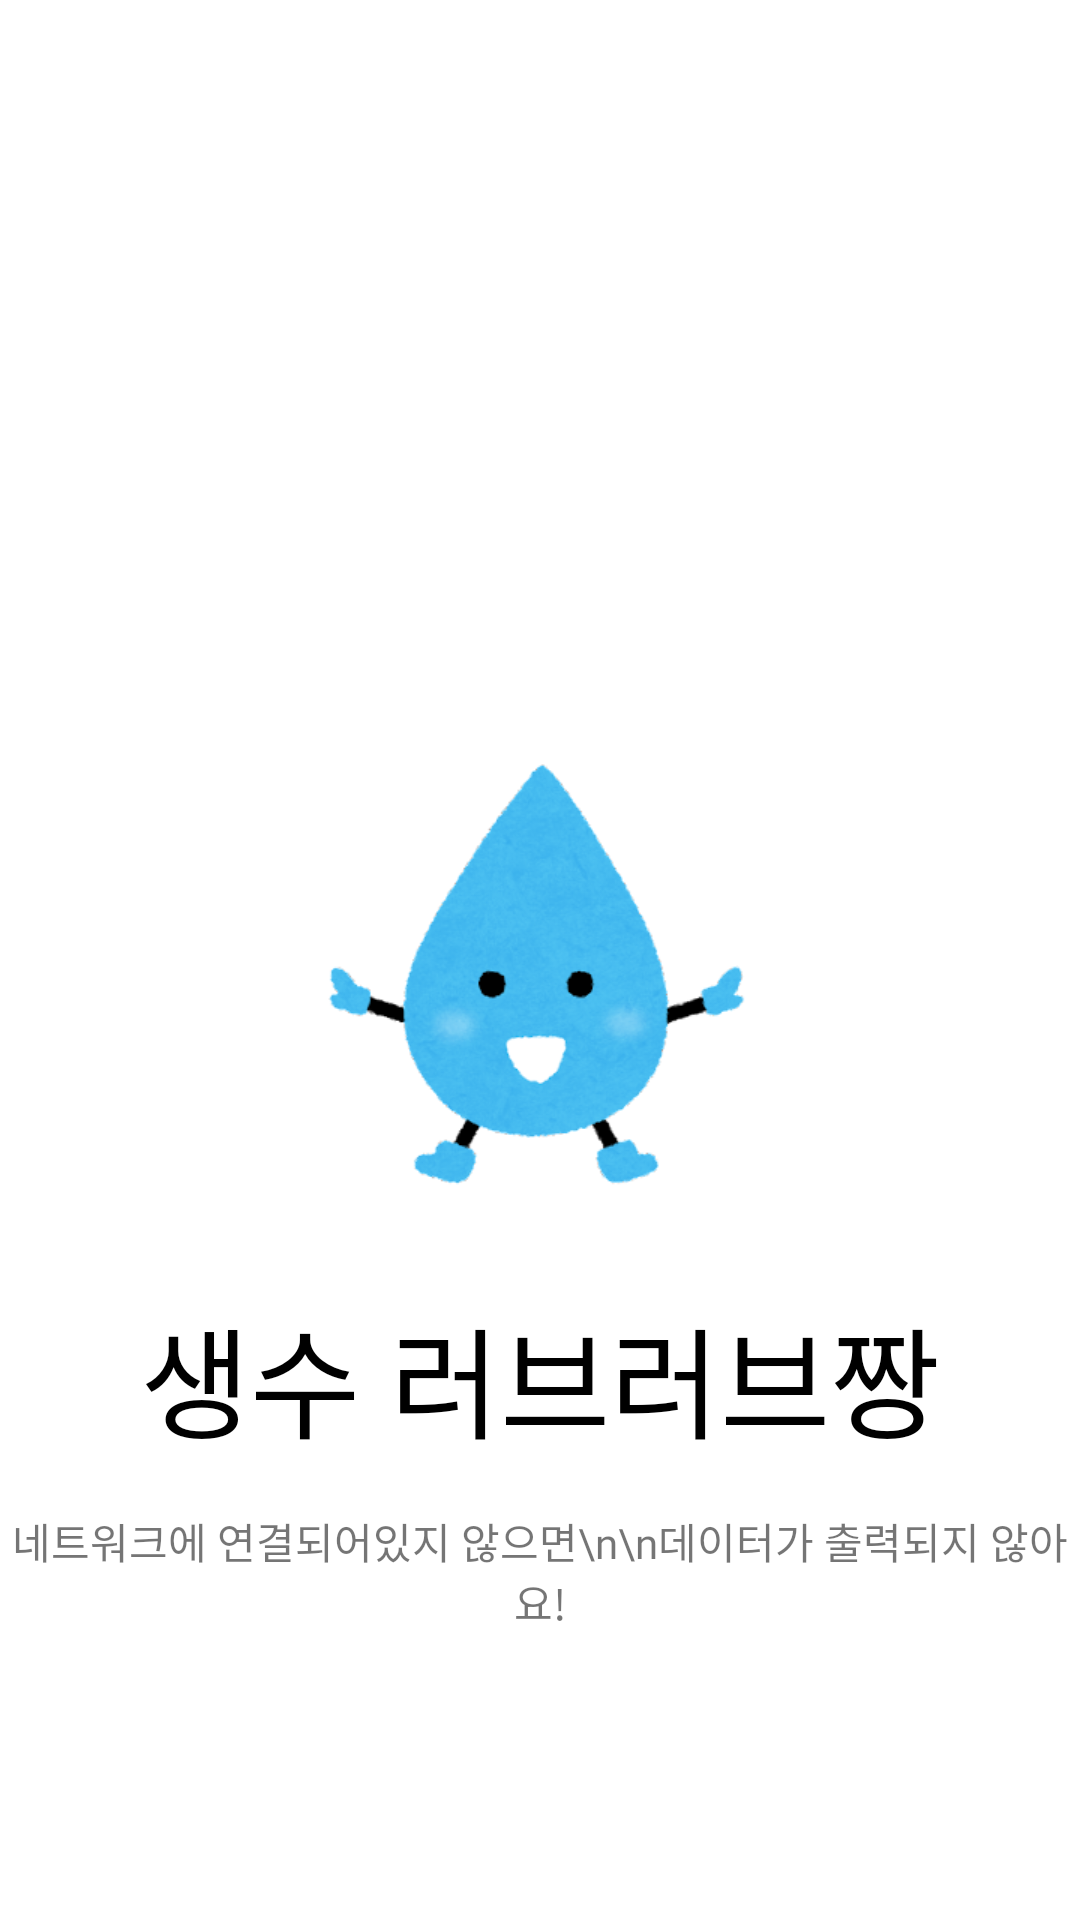

This screen was rendered from an Android layout file. Write that file and the resources it references.
<!-- AndroidManifest.xml: application theme Theme.MineralWater -->
<!-- res/layout/loaing_main.xml -->
<?xml version="1.0" encoding="utf-8"?>
<androidx.constraintlayout.widget.ConstraintLayout xmlns:android="http://schemas.android.com/apk/res/android"
    xmlns:app="http://schemas.android.com/apk/res-auto"
    android:layout_width="match_parent"
    android:layout_height="match_parent"
    android:background="#FFFFFF">

    <ImageView
        android:id="@+id/imageView2"
        android:layout_width="150dp"
        android:layout_height="150dp"
        android:layout_marginTop="250dp"
        android:src="@drawable/logo"
        app:layout_constraintEnd_toEndOf="parent"
        app:layout_constraintStart_toStartOf="parent"
        app:layout_constraintTop_toTopOf="parent" />

    <TextView
        android:id="@+id/loading_title"
        android:layout_width="wrap_content"
        android:layout_height="wrap_content"
        android:fontFamily="@font/jua"
        android:text="생수 러브러브짱"
        android:textSize="40dp"
        android:textColor="#000000"
        app:layout_constraintEnd_toEndOf="parent"
        app:layout_constraintStart_toStartOf="parent"
        app:layout_constraintTop_toBottomOf="@+id/imageView2"
        android:layout_marginTop="30dp"/>

    <TextView
        android:id="@+id/notice"
        android:layout_width="wrap_content"
        android:layout_height="wrap_content"
        android:text="네트워크에 연결되어있지 않으면\n\n데이터가 출력되지 않아요!"
        android:gravity="center"
        android:fontFamily="@font/maruburisemibold"
        app:layout_constraintEnd_toEndOf="parent"
        app:layout_constraintStart_toStartOf="parent"
        app:layout_constraintTop_toBottomOf="@+id/loading_title"
        android:layout_marginTop="15dp"/>

</androidx.constraintlayout.widget.ConstraintLayout>
<!-- resources referenced by this layout -->
<resources>
  <!-- drawable logo: png bitmap (drawable, 3904 bytes) -->
  <style name="Theme.MineralWater" parent="Theme.MaterialComponents.DayNight.DarkActionBar">
  
          
          <item name="colorPrimary">#00CED1</item>
          <item name="colorPrimaryVariant">#00CED1 </item>
          <item name="colorOnPrimary">@color/white</item>
          
          <item name="colorSecondary">@color/teal_200</item>
          <item name="colorSecondaryVariant">@color/teal_700</item>
          <item name="colorOnSecondary">@color/black</item>
          
          <item name="android:statusBarColor" tools:targetApi="l">?attr/colorPrimaryVariant</item>
  
      </style>
  <!-- not gathered from this repository: default colours our renderer supplied (Android Studio template values) -->
  <color name="teal_200">#FF03DAC5</color>
  <color name="teal_700">#FF018786</color>
  <color name="black">#FF000000</color>
  <color name="white">#FFFFFFFF</color>
</resources>
